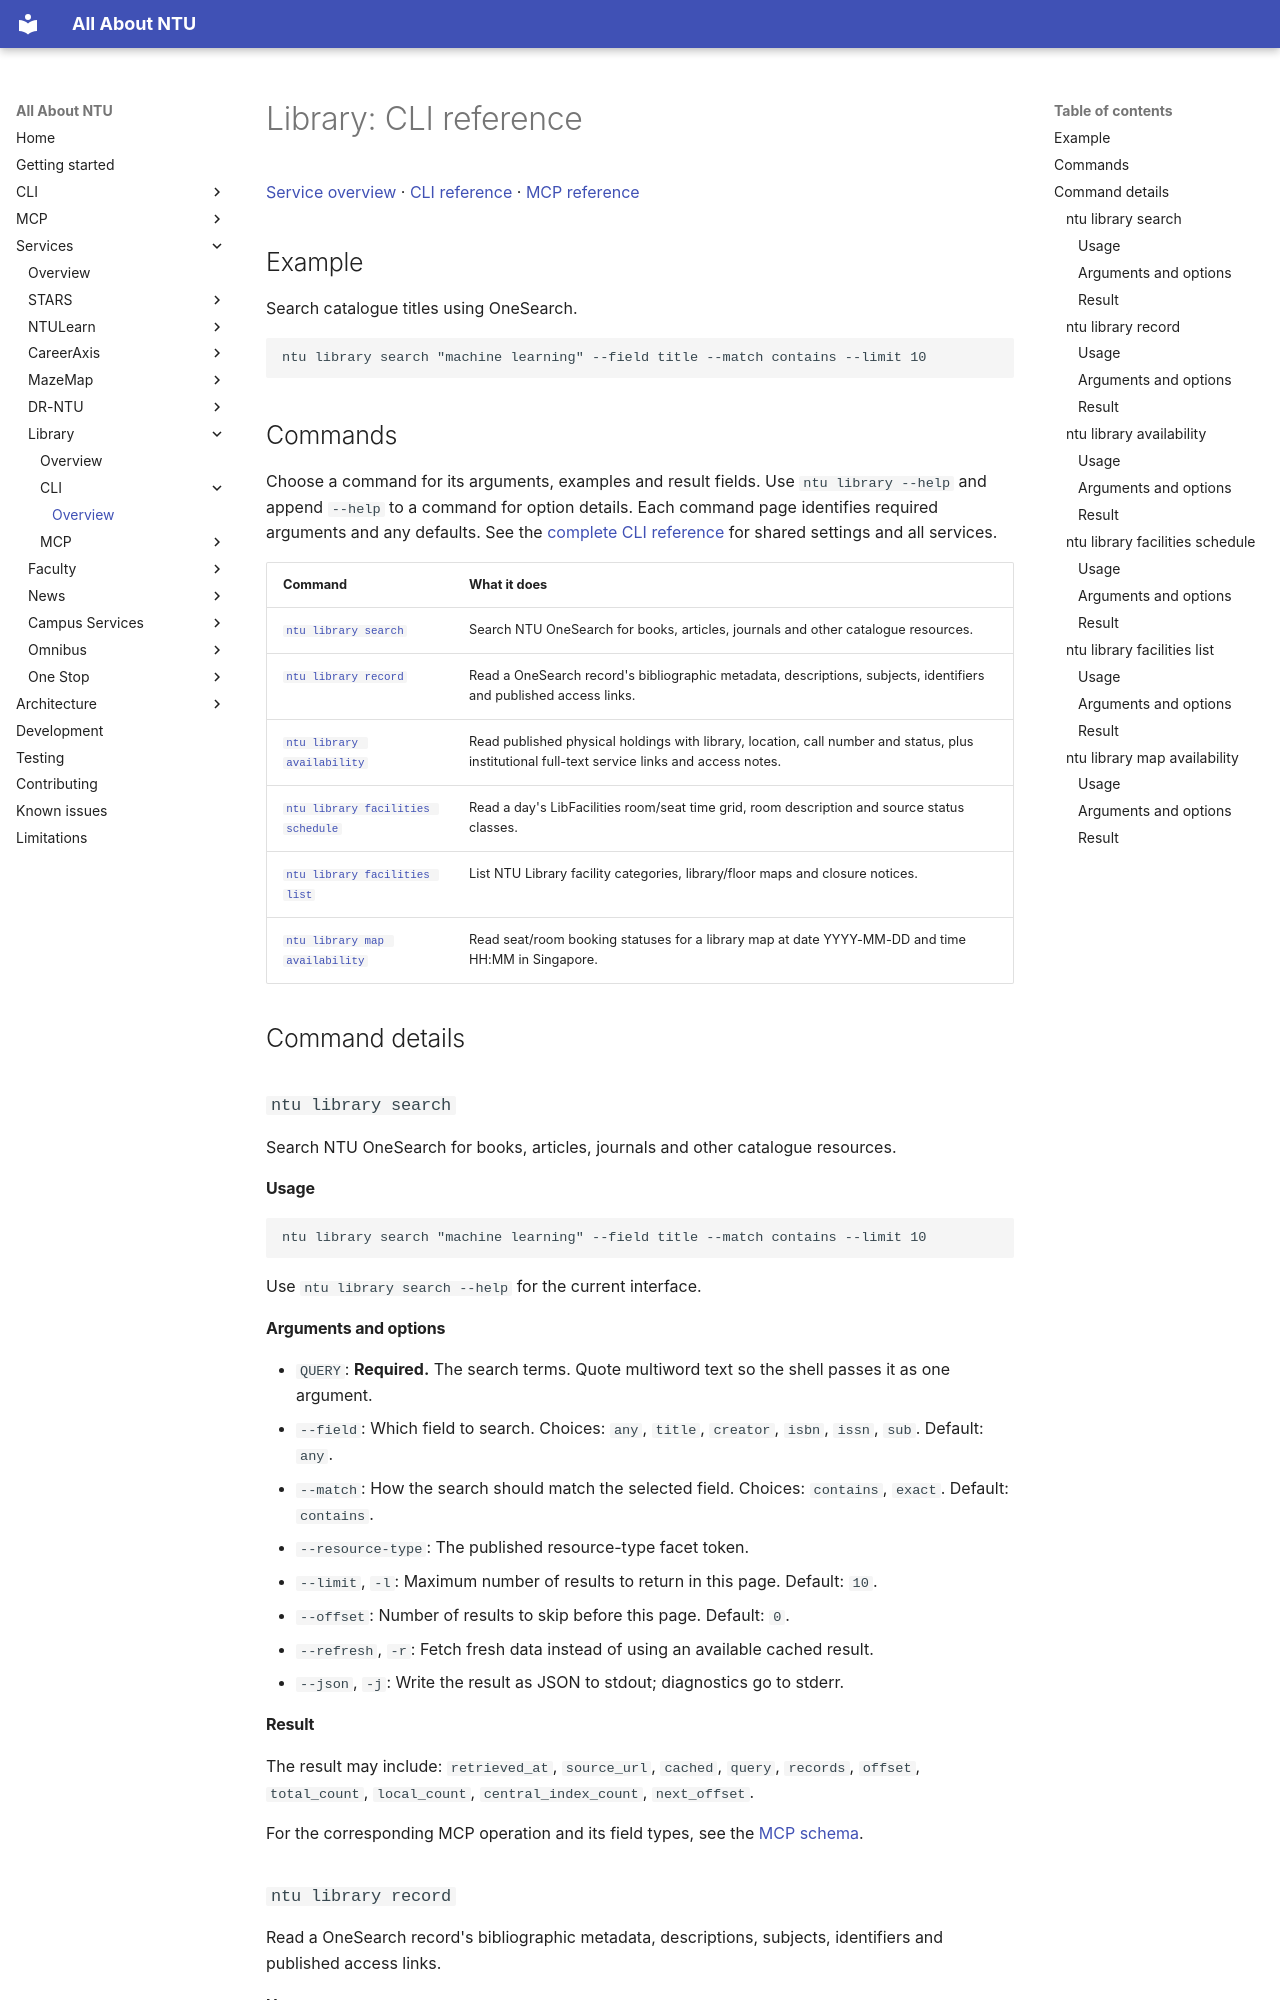

repository: pitchaya-s/all-abt-ntu · page: services/library/cli/index.html · generator: mkdocs

# Library: CLI reference

[Service overview](../index.md) · [CLI reference](index.md) · [MCP reference](../mcp/index.md)

## Example

Search catalogue titles using OneSearch.

```sh
ntu library search "machine learning" --field title --match contains --limit 10
```

## Commands

Choose a command for its arguments, examples and result fields. Use `ntu library --help` and append `--help` to a command for option details. Each command page identifies required arguments and any defaults. See the [complete CLI reference](../../../cli/commands.md) for shared settings and all services.

| Command | What it does |
| --- | --- |
| [`ntu library search`](index.md#cmd-library-search) | Search NTU OneSearch for books, articles, journals and other catalogue resources. |
| [`ntu library record`](index.md#cmd-library-record) | Read a OneSearch record's bibliographic metadata, descriptions, subjects, identifiers and published access links. |
| [`ntu library availability`](index.md#cmd-library-availability) | Read published physical holdings with library, location, call number and status, plus institutional full-text service links and access notes. |
| [`ntu library facilities schedule`](index.md#cmd-library-facilities-schedule) | Read a day's LibFacilities room/seat time grid, room description and source status classes. |
| [`ntu library facilities list`](index.md#cmd-library-facilities-list) | List NTU Library facility categories, library/floor maps and closure notices. |
| [`ntu library map availability`](index.md#cmd-library-map-availability) | Read seat/room booking statuses for a library map at date YYYY-MM-DD and time HH:MM in Singapore. |

## Command details

<a id="cmd-library-search"></a>
### `ntu library search`

Search NTU OneSearch for books, articles, journals and other catalogue resources.

#### Usage

```sh
ntu library search "machine learning" --field title --match contains --limit 10
```

Use `ntu library search --help` for the current interface.

#### Arguments and options

- `QUERY`: **Required.** The search terms. Quote multiword text so the shell passes it as one argument.
- `--field`: Which field to search. Choices: `any`, `title`, `creator`, `isbn`, `issn`, `sub`. Default: `any`.
- `--match`: How the search should match the selected field. Choices: `contains`, `exact`. Default: `contains`.
- `--resource-type`: The published resource-type facet token.
- `--limit`, `-l`: Maximum number of results to return in this page. Default: `10`.
- `--offset`: Number of results to skip before this page. Default: `0`.
- `--refresh`, `-r`: Fetch fresh data instead of using an available cached result.
- `--json`, `-j`: Write the result as JSON to stdout; diagnostics go to stderr.

#### Result

The result may include: `retrieved_at`, `source_url`, `cached`, `query`, `records`, `offset`, `total_count`, `local_count`, `central_index_count`, `next_offset`.

For the corresponding MCP operation and its field types, see the [MCP schema](../mcp/index.md#library_search).

<a id="cmd-library-record"></a>
### `ntu library record`

Read a OneSearch record's bibliographic metadata, descriptions, subjects, identifiers and published access links.
